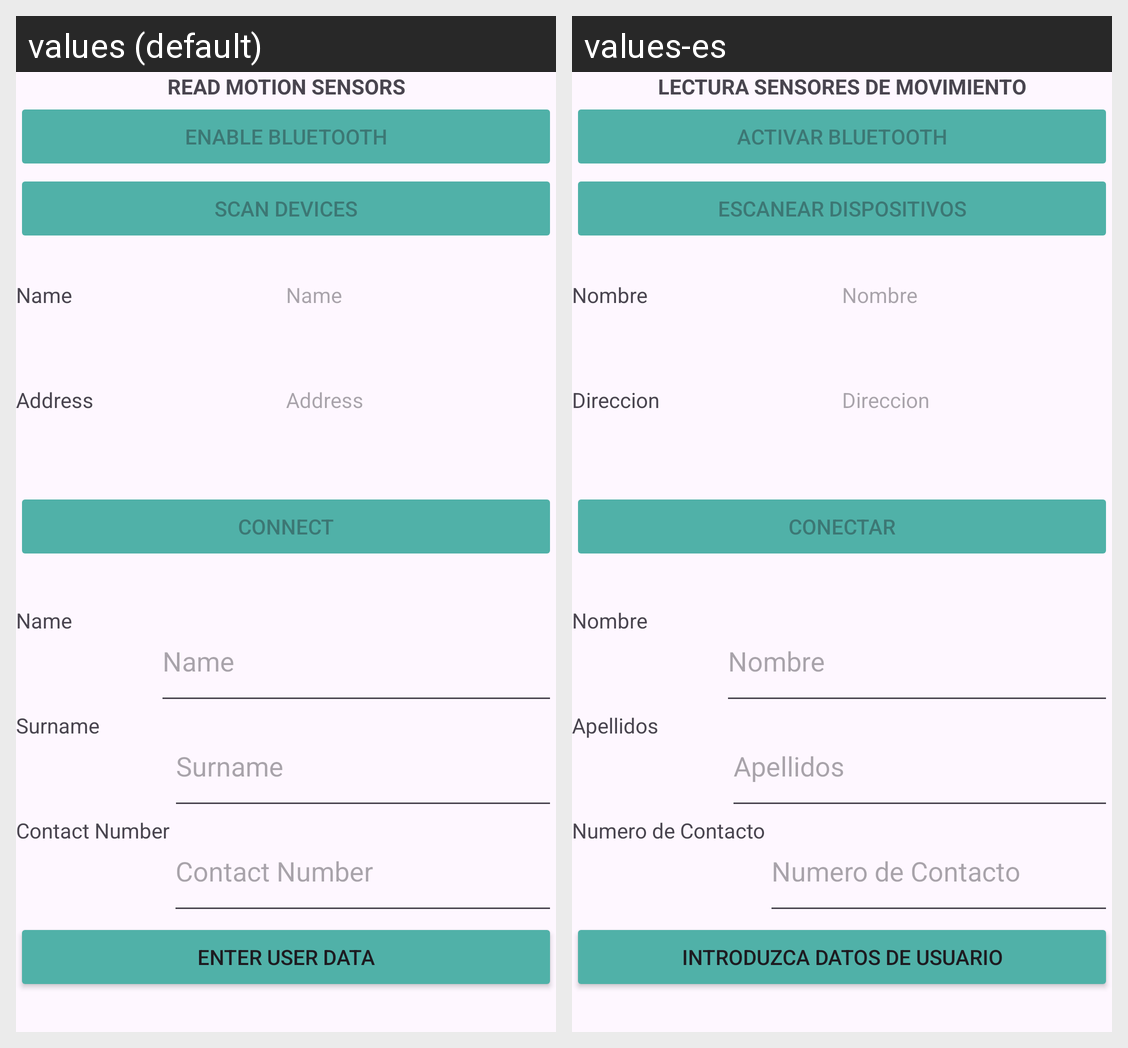

Strings drawn on this Android screen and how each of the app's shown locales translates them:
Android screen res/layout/activity_main.xml rendered under 2 locales, left to right: values (default), values-es. Device: Nexus 5 (rendered at 1080×1920; each locale shown at half size, 540×960, under a caption strip naming it); theme Theme.Hexiwear_Read_app.
Strings drawn on this screen, with the default value and each locale's value (text and hints the layout hard-codes, and strings that could not be matched under every locale, appear in the picture but are not listed):

Title
  values: READ MOTION SENSORS
  values-es: LECTURA SENSORES DE MOVIMIENTO

EnableBluetooth
  values: Enable Bluetooth
  values-es: Activar Bluetooth

ScanDevices
  values: Scan Devices
  values-es: Escanear dispositivos

Name
  values: Name
      
  values-es: Nombre

Address
  values: Address
  values-es: Direccion

Connect
  values: Connect
  values-es: Conectar

UserName
  values: Name
  values-es: Nombre

UserSurName
  values: Surname
  values-es: Apellidos

ContactPhone
  values: Contact Number
  values-es: Numero de Contacto

UserData
  values: Enter user data
  values-es: Introduzca datos de usuario
